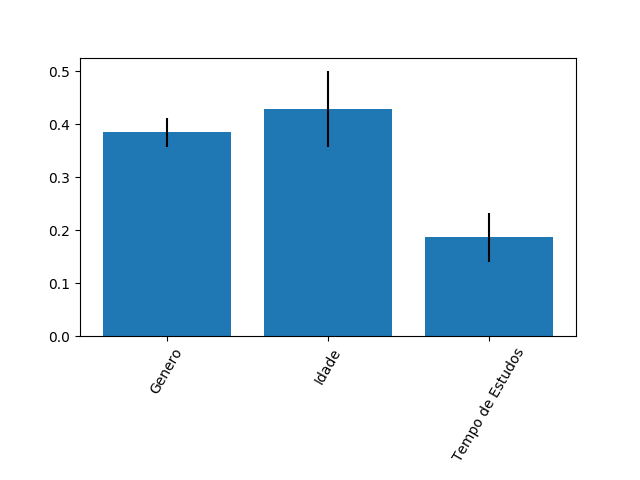

The file beside this chart, header and first rows:
0.38454240808776813, 0.42910723473077306, 0.1863503571814589
0.0268, 0.07151, 0.04642
